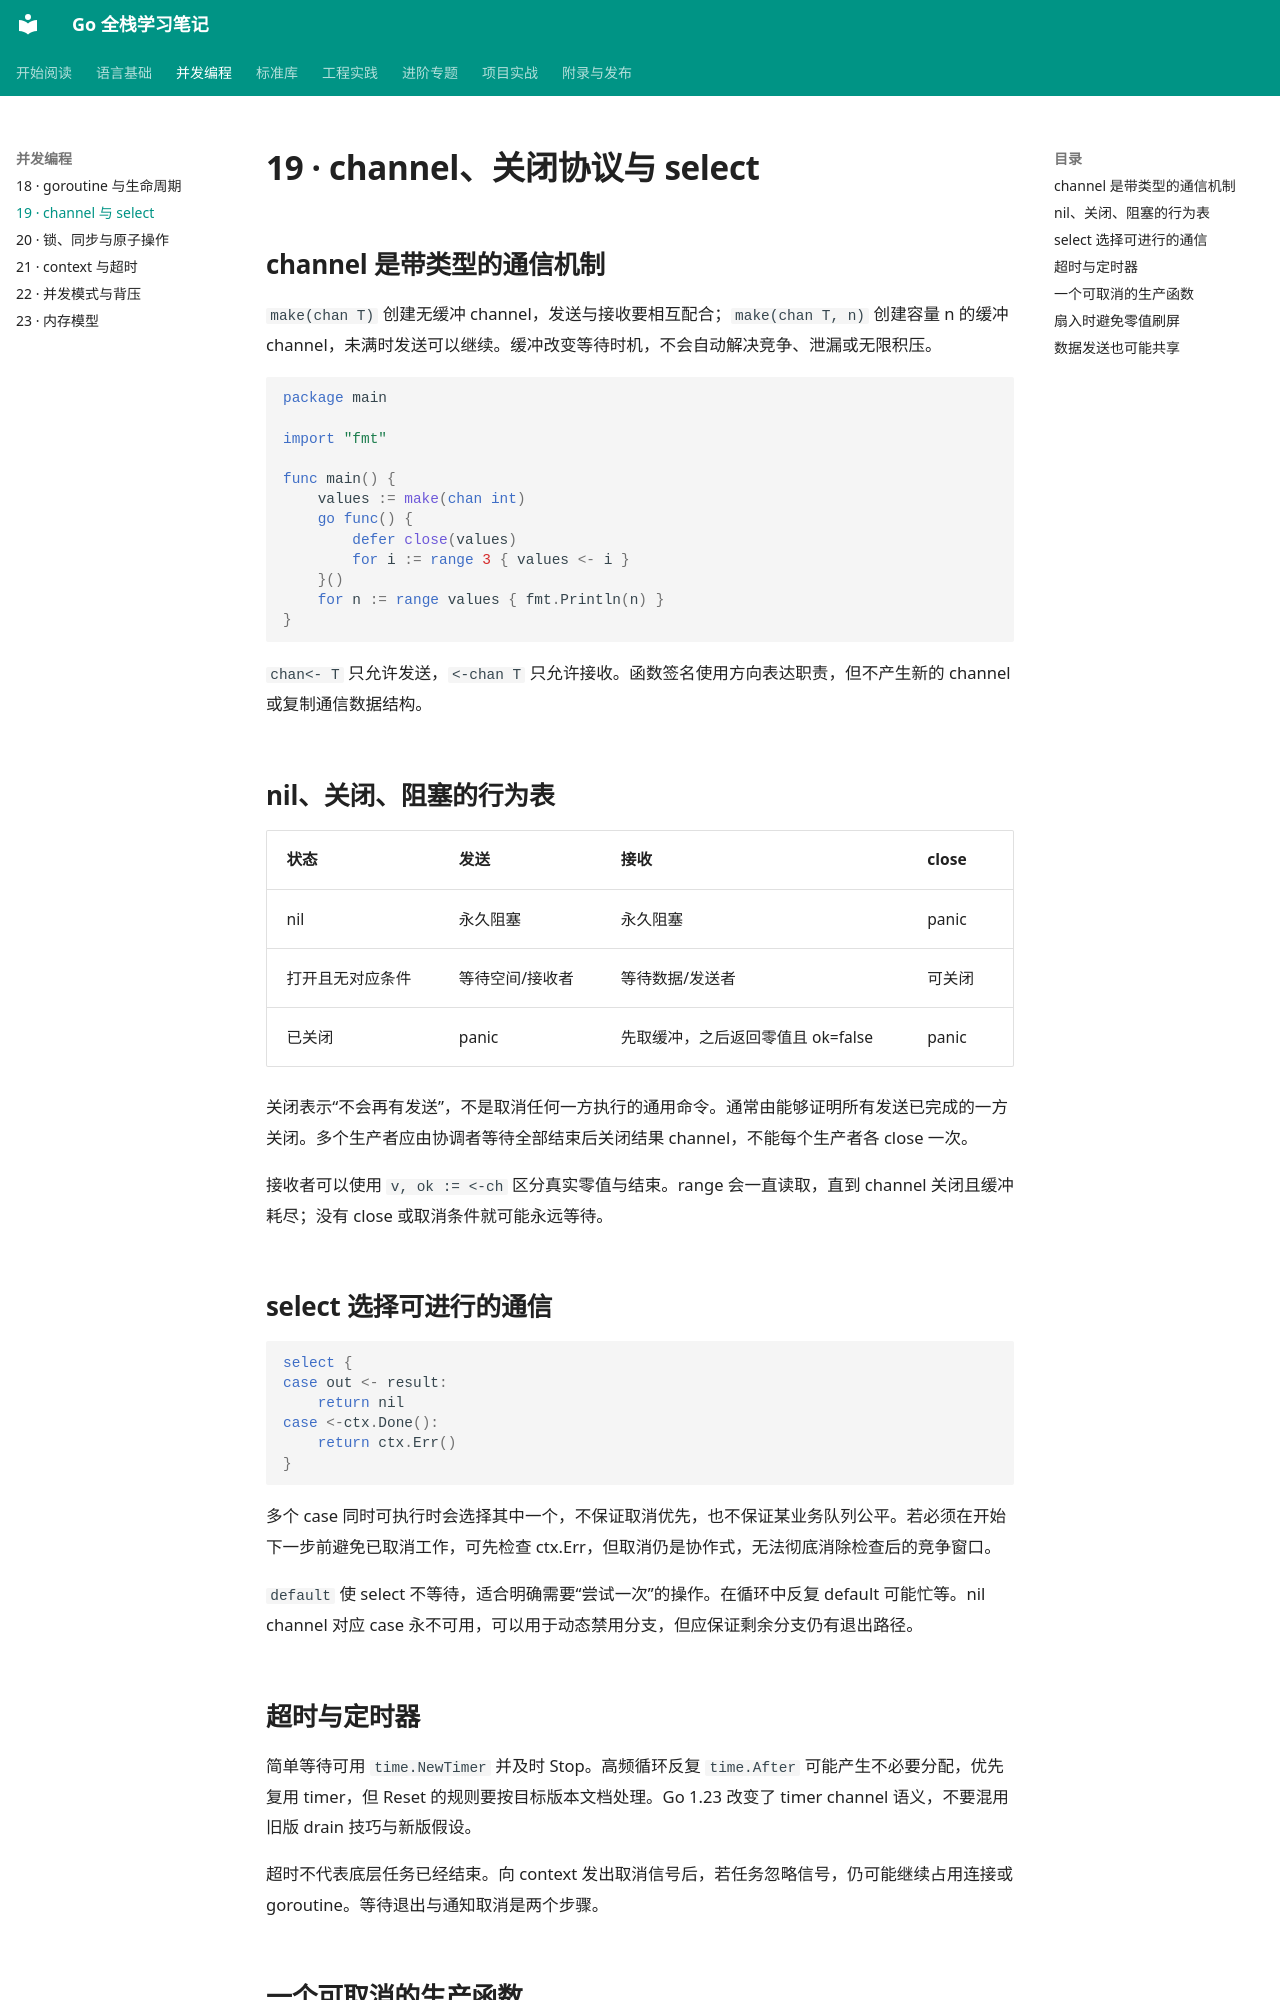

repository: 01reportplus/golang-tutorial · page: concurrency/channels/index.html · generator: mkdocs

# 19 · channel、关闭协议与 select

## channel 是带类型的通信机制

`make(chan T)` 创建无缓冲 channel，发送与接收要相互配合；`make(chan T, n)` 创建容量 n 的缓冲 channel，未满时发送可以继续。缓冲改变等待时机，不会自动解决竞争、泄漏或无限积压。

```go
package main

import "fmt"

func main() {
    values := make(chan int)
    go func() {
        defer close(values)
        for i := range 3 { values <- i }
    }()
    for n := range values { fmt.Println(n) }
}
```

`chan<- T` 只允许发送，`<-chan T` 只允许接收。函数签名使用方向表达职责，但不产生新的 channel 或复制通信数据结构。

## nil、关闭、阻塞的行为表

| 状态 | 发送 | 接收 | close |
| --- | --- | --- | --- |
| nil | 永久阻塞 | 永久阻塞 | panic |
| 打开且无对应条件 | 等待空间/接收者 | 等待数据/发送者 | 可关闭 |
| 已关闭 | panic | 先取缓冲，之后返回零值且 ok=false | panic |

关闭表示“不会再有发送”，不是取消任何一方执行的通用命令。通常由能够证明所有发送已完成的一方关闭。多个生产者应由协调者等待全部结束后关闭结果 channel，不能每个生产者各 close 一次。

接收者可以使用 `v, ok := <-ch` 区分真实零值与结束。range 会一直读取，直到 channel 关闭且缓冲耗尽；没有 close 或取消条件就可能永远等待。

## select 选择可进行的通信

```go
select {
case out <- result:
    return nil
case <-ctx.Done():
    return ctx.Err()
}
```

多个 case 同时可执行时会选择其中一个，不保证取消优先，也不保证某业务队列公平。若必须在开始下一步前避免已取消工作，可先检查 ctx.Err，但取消仍是协作式，无法彻底消除检查后的竞争窗口。

`default` 使 select 不等待，适合明确需要“尝试一次”的操作。在循环中反复 default 可能忙等。nil channel 对应 case 永不可用，可以用于动态禁用分支，但应保证剩余分支仍有退出路径。

## 超时与定时器

简单等待可用 `time.NewTimer` 并及时 Stop。高频循环反复 `time.After` 可能产生不必要分配，优先复用 timer，但 Reset 的规则要按目标版本文档处理。Go 1.23 改变了 timer channel 语义，不要混用旧版 drain 技巧与新版假设。

超时不代表底层任务已经结束。向 context 发出取消信号后，若任务忽略信号，仍可能继续占用连接或 goroutine。等待退出与通知取消是两个步骤。
